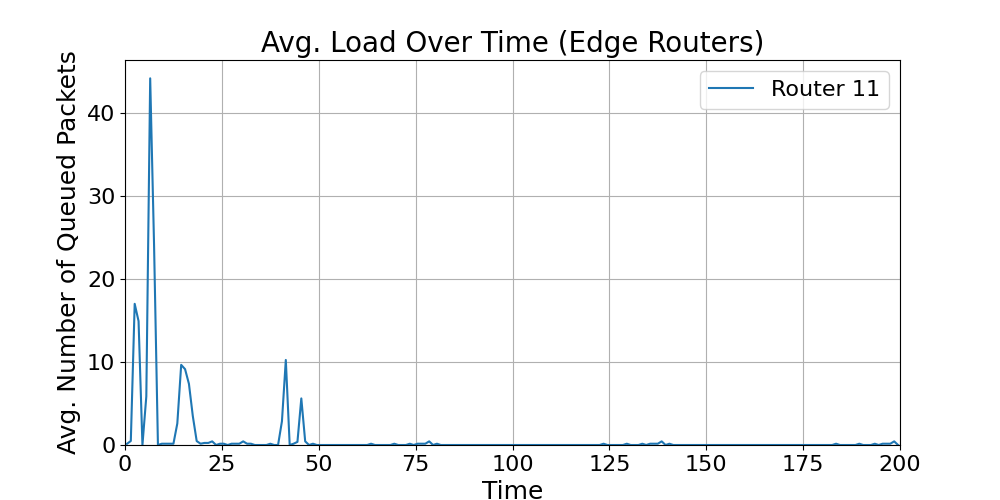

Source data for this figure (header and first rows):
time_bin_mid, Router_11_avg_load
0.5, 0.1429
1.5, 0.4828
2.5, 17
3.5, 14.92
4.5, 0.0
5.5, 5.853
6.5, 44.16
7.5, 24.07
8.5, 0.0
9.5, 0.1538
10.5, 0.1538
11.5, 0.1538
12.5, 0.1538
13.5, 2.594
14.5, 9.652
15.5, 9.134
16.5, 7.365
17.5, 3.481
18.5, 0.4737
19.5, 0.1538
20.5, 0.25
21.5, 0.25
22.5, 0.4375
23.5, 0.0
24.5, 0.1538
25.5, 0.1538
26.5, 0.0
27.5, 0.1538
28.5, 0.1538
29.5, 0.1538
30.5, 0.4375
31.5, 0.1538
32.5, 0.1538
33.5, 0.0
34.5, 0.0
35.5, 0.0
36.5, 0.0
37.5, 0.1538
38.5, 0.0
39.5, 0.0
40.5, 2.853
41.5, 10.24
42.5, 0.0
43.5, 0.1538
44.5, 0.375
45.5, 5.61
46.5, 0.4375
47.5, 0.0
48.5, 0.1538
49.5, 0.0
50.5, 0.0
51.5, 0.0
52.5, 0.0
53.5, 0.0
54.5, 0.0
55.5, 0.0
56.5, 0.0
57.5, 0.0
58.5, 0.0
59.5, 0.0
... 140 more rows
